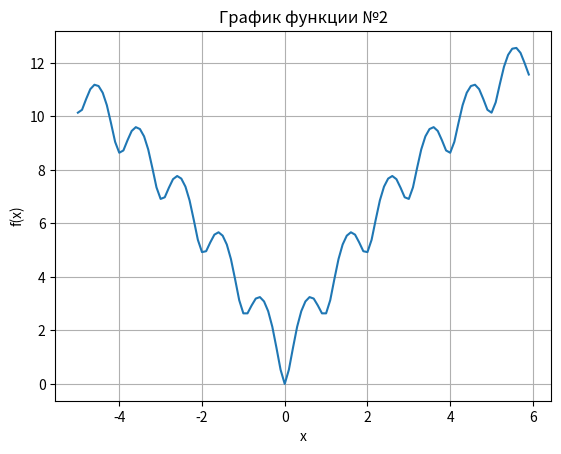

This chart was generated by the following Python code:
import numpy as np
import matplotlib.pyplot as plt
import os


def func(x):
    return (
        -20 * np.exp(-0.2 * np.sqrt(0.5 * x**2))
        - np.exp(0.5 * (np.cos(2 * np.pi * x) + 1))
        + np.e
        + 20
    )


x = np.arange(-5, 6, 0.1)
y = func(x)
os.makedirs("results1", exist_ok=True)
out_file = os.path.join("results1", "function_2_results1.txt")
with open(out_file, "w") as f_out:
    for x_val, y_val in zip(x, y):
        f_out.write(f"{x_val:.5f}    {y_val:.5f}\n")
print(f"Файл с результатами сохранён: {out_file}")

plt.plot(x, y)
plt.xlabel("x")
plt.ylabel("f(x)")
plt.title("График функции №2")
plt.grid(True)
plt.savefig("function_2_plot.png", dpi=200)
plt.show()
